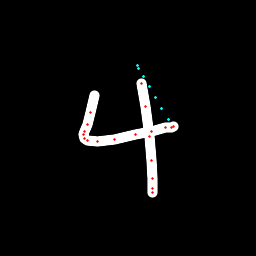

The table this chart was drawn from, first rows:
x, y, hover, eod
94.38, 95.85, 0.0, 0.0
90.28, 112, 0.0, 0.0
87.42, 124.4, 0.0, 0.0
84.66, 131.7, 0.0, 0.0
83.99, 134.7, 0.0, 0.0
84.27, 138, 0.0, 0.0
87.17, 140.6, 0.0, 0.0
97.44, 141.1, 0.0, 0.0
114.2, 139.6, 0.0, 0.0
135.5, 134.9, 0.0, 0.0
151.8, 131.1, 0.0, 0.0
165.6, 127.9, 0.0, 0.0
171.5, 127, 0.0, 0.0
173.5, 126.8, 0.0, 0.0
168.1, 119.2, 1.0, 0.0
161.8, 108.5, 1.0, 0.0
155.7, 97.66, 1.0, 0.0
149.8, 86.79, 1.0, 0.0
143.8, 76.01, 1.0, 0.0
137.9, 65.11, 1.0, 0.0
138.4, 68.19, 1.0, 0.0
141.9, 83.29, 0.0, 0.0
145.7, 106.8, 0.0, 0.0
149.1, 136.3, 0.0, 0.0
151.6, 160.3, 0.0, 0.0
152.5, 178.2, 0.0, 0.0
152.7, 188.5, 0.0, 0.0
152.4, 192.1, 0.0, 1.0
